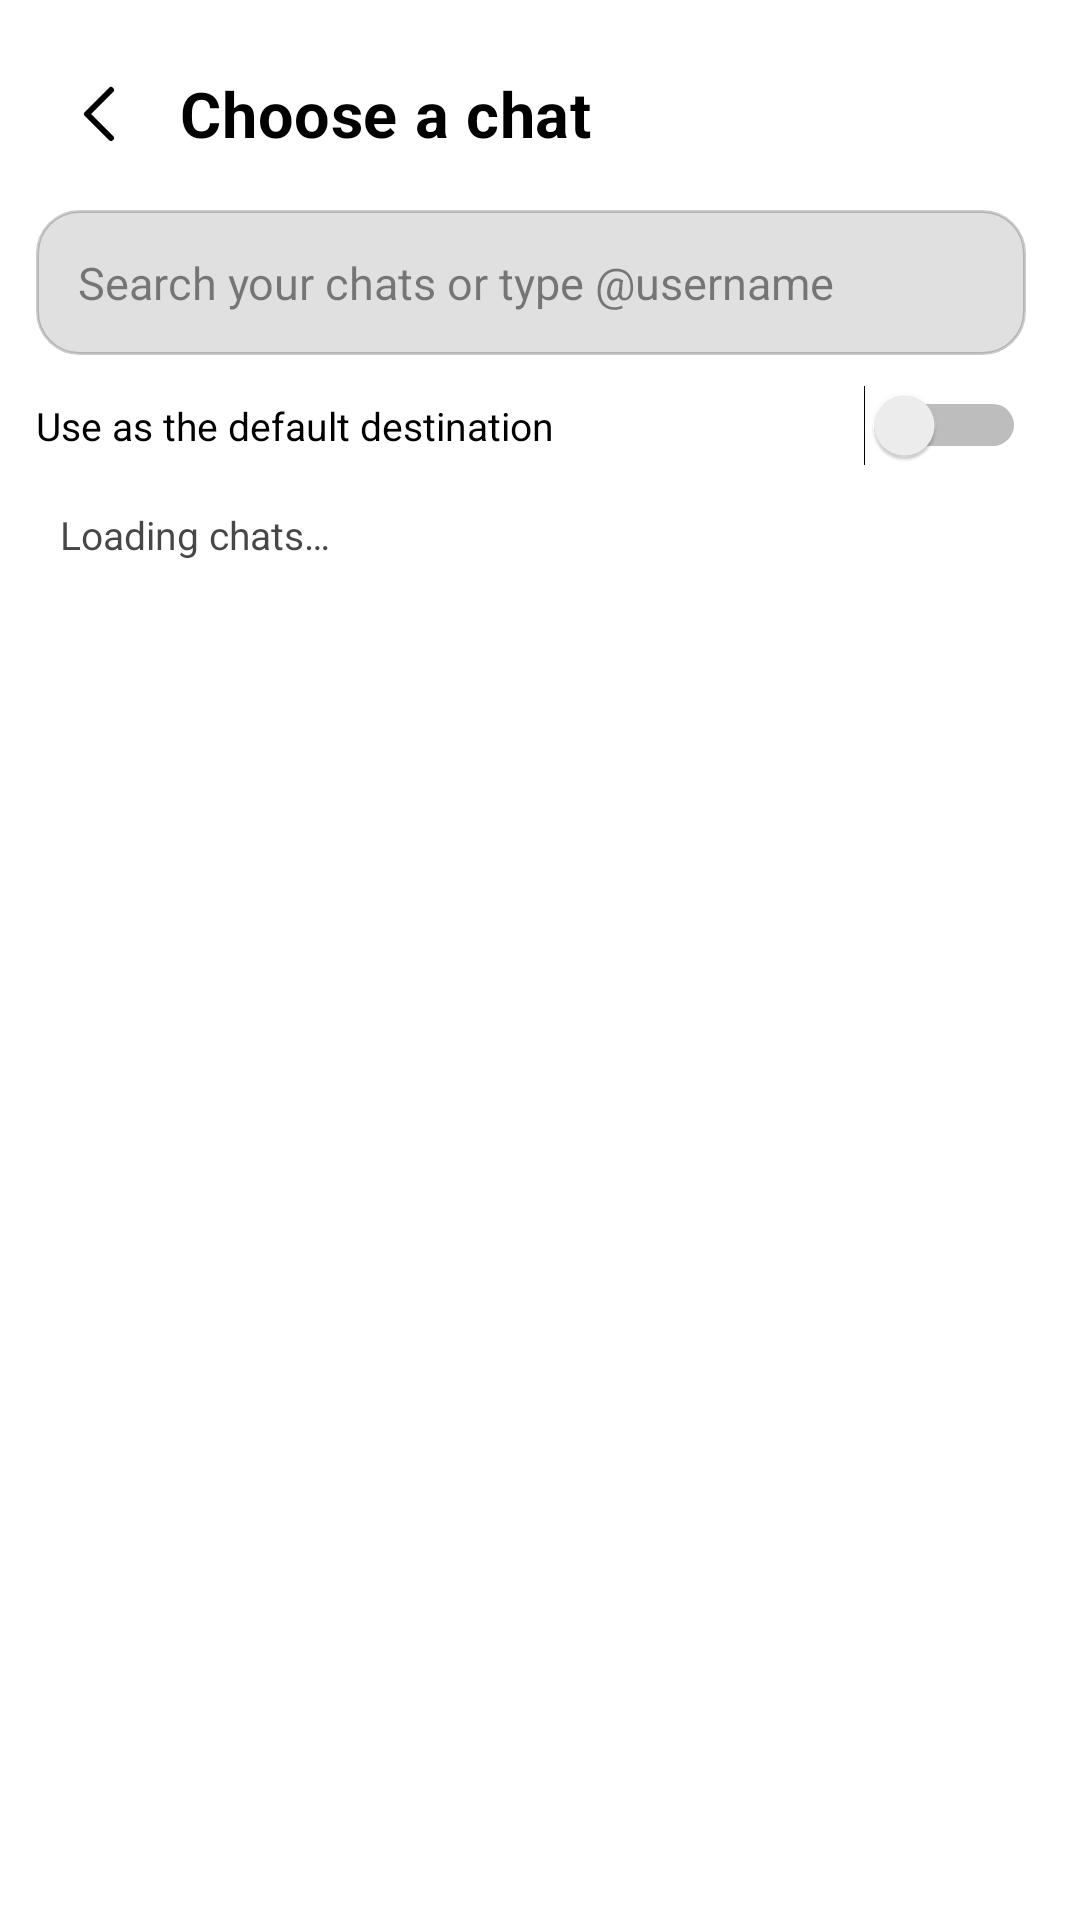

Reconstruct the res/layout file that produces this screen, plus the resources it refers to.
<!-- AndroidManifest.xml: application theme VmoreTheme -->
<!-- res/layout/activity_chats.xml -->
<?xml version="1.0" encoding="utf-8"?>
<LinearLayout xmlns:android="http://schemas.android.com/apk/res/android"
    android:layout_width="match_parent"
    android:layout_height="match_parent"
    android:background="@color/vmore_black"
    android:orientation="vertical">

    <LinearLayout
        android:id="@+id/chatsHeader"
        android:layout_width="match_parent"
        android:layout_height="wrap_content"
        android:orientation="vertical"
        android:paddingLeft="12dp"
        android:paddingRight="18dp"
        android:paddingTop="16dp"
        android:paddingBottom="4dp">

        <LinearLayout
            android:layout_width="match_parent"
            android:layout_height="wrap_content"
            android:gravity="center_vertical"
            android:orientation="horizontal">

            <ImageView
                android:id="@+id/backButton"
                android:layout_width="44dp"
                android:layout_height="44dp"
                android:padding="10dp"
                android:src="@drawable/ic_back"
                android:contentDescription="@string/common_back" />

            <TextView
                android:id="@+id/chatsTitle"
                android:layout_width="0dp"
                android:layout_height="wrap_content"
                android:layout_weight="1"
                android:layout_marginLeft="4dp"
                style="@style/VmoreTitle"
                android:text="@string/chats_title" />
        </LinearLayout>

        <EditText
            android:id="@+id/searchField"
            android:layout_width="match_parent"
            android:layout_height="wrap_content"
            android:layout_marginTop="10dp"
            style="@style/VmoreField"
            android:inputType="text"
            android:hint="@string/chats_search_hint" />

        <Switch
            android:id="@+id/rememberSwitch"
            android:layout_width="match_parent"
            android:layout_height="wrap_content"
            android:layout_marginTop="10dp"
            android:text="@string/chats_remember"
            android:textColor="@color/vmore_white_dim"
            android:textSize="13sp" />
    </LinearLayout>

    <ProgressBar
        android:id="@+id/chatsProgress"
        android:layout_width="wrap_content"
        android:layout_height="wrap_content"
        android:layout_gravity="center_horizontal"
        android:layout_marginTop="18dp"
        android:visibility="gone" />

    <TextView
        android:id="@+id/chatsHint"
        android:layout_width="match_parent"
        android:layout_height="wrap_content"
        style="@style/VmoreSubtitle"
        android:paddingLeft="20dp"
        android:paddingRight="20dp"
        android:paddingTop="10dp"
        android:text="@string/chats_loading" />

    <ScrollView
        android:layout_width="match_parent"
        android:layout_height="0dp"
        android:layout_weight="1"
        android:layout_marginTop="6dp">

        <LinearLayout
            android:id="@+id/chatList"
            android:layout_width="match_parent"
            android:layout_height="wrap_content"
            android:orientation="vertical"
            android:paddingBottom="24dp" />
    </ScrollView>
</LinearLayout>
<!-- resources referenced by this layout -->
<resources>
  <!-- drawable ic_back (drawable) -->
  <?xml version="1.0" encoding="utf-8"?>
  <vector xmlns:android="http://schemas.android.com/apk/res/android"
      android:width="24dp" android:height="24dp"
      android:viewportWidth="24" android:viewportHeight="24">
      <path android:fillColor="#00000000" android:strokeColor="@color/vmore_icon"
          android:strokeWidth="2" android:strokeLineCap="round" android:strokeLineJoin="round"
          android:pathData="M15,4 L7,12 L15,20" />
  </vector>
  <string name="chats_loading">Loading chats…</string>
  <string name="chats_remember">Use as the default destination</string>
  <string name="chats_search_hint">Search your chats or type @username</string>
  <string name="chats_title">Choose a chat</string>
  <string name="common_back">Back</string>
  <style name="VmoreField">
          <item name="android:background">@drawable/bg_field</item>
          <item name="android:textColor">@color/vmore_text</item>
          <item name="android:textColorHint">@color/vmore_text_faint</item>
          <item name="android:textSize">15sp</item>
          <item name="android:padding">14dp</item>
          <item name="android:layout_marginTop">8dp</item>
      </style>
  <style name="VmoreSubtitle">
          <item name="android:textColor">@color/vmore_text_dim</item>
          <item name="android:textSize">13sp</item>
      </style>
  <style name="VmoreTitle">
          <item name="android:textColor">@color/vmore_text</item>
          <item name="android:textSize">21sp</item>
          <item name="android:textStyle">bold</item>
          <item name="android:letterSpacing">0.01</item>
      </style>
  <style name="VmoreTheme" parent="@style/VmoreThemeBase" />
  <color name="vmore_icon">#000000</color>
  <!-- drawable bg_field (drawable) -->
  <?xml version="1.0" encoding="utf-8"?>
  <shape xmlns:android="http://schemas.android.com/apk/res/android" android:shape="rectangle">
      <solid android:color="@color/vmore_surface_alt" />
      <corners android:radius="14dp" />
      <stroke android:width="1dp" android:color="@color/vmore_stroke" />
  </shape>
  <color name="vmore_text">#000000</color>
  <color name="vmore_text_faint">#7A000000</color>
  <color name="vmore_text_dim">#B8000000</color>
  <style name="VmoreThemeBase" parent="@android:style/Theme.Material.Light.NoActionBar">
          <item name="android:windowBackground">@color/vmore_bg</item>
          <item name="android:colorAccent">@color/vmore_blue</item>
          <item name="android:colorPrimary">@color/vmore_blue</item>
          <item name="android:colorPrimaryDark">@color/vmore_bg</item>
          <item name="android:colorControlNormal">@color/vmore_text_dim</item>
          <item name="android:colorControlActivated">@color/vmore_blue</item>
          <item name="android:statusBarColor">@color/vmore_bg</item>
          <item name="android:navigationBarColor">@color/vmore_bg</item>
          <item name="android:textColorPrimary">@color/vmore_text</item>
          <item name="android:textColorSecondary">@color/vmore_text_dim</item>
          <item name="android:windowLightStatusBar">true</item>
          <item name="android:windowLightNavigationBar">true</item>
          <item name="android:windowContentTransitions">true</item>
          <item name="android:windowActivityTransitions">true</item>
          <item name="android:windowAnimationStyle">@style/VmoreWindowAnimation</item>
      </style>
  <color name="vmore_surface_alt">#1F000000</color>
  <color name="vmore_stroke">#33000000</color>
  <color name="vmore_bg">#FFFFFF</color>
  <color name="vmore_blue">#1B6EF3</color>
  <style name="VmoreWindowAnimation" parent="@android:style/Animation.Activity">
          <item name="android:activityOpenEnterAnimation">@anim/screen_in</item>
          <item name="android:activityOpenExitAnimation">@anim/screen_out</item>
          <item name="android:activityCloseEnterAnimation">@anim/screen_back_in</item>
          <item name="android:activityCloseExitAnimation">@anim/screen_back_out</item>
      </style>
</resources>
